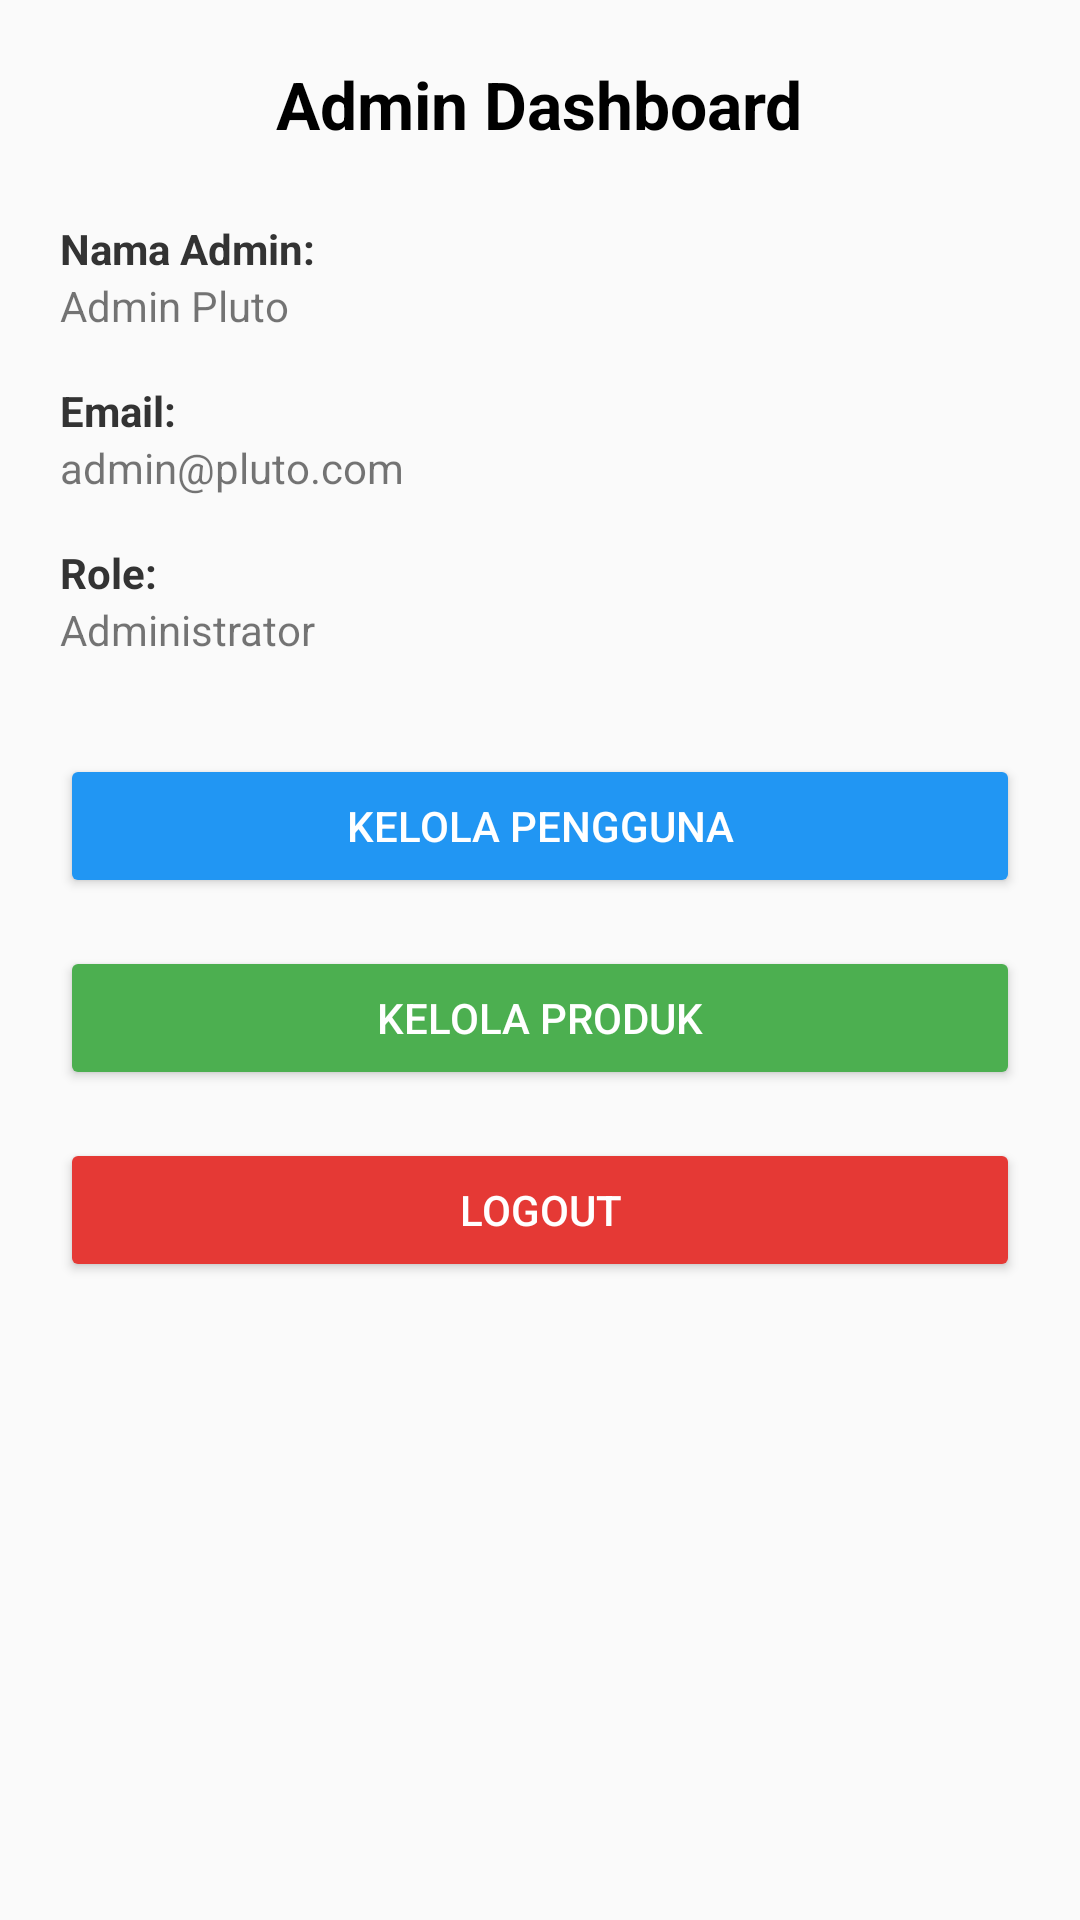

Write the Android layout XML for this screen, with the resource values it uses.
<!-- AndroidManifest.xml: application theme Theme.PlutoAccessories -->
<!-- res/layout/activity_admin_dashboard.xml -->
<?xml version="1.0" encoding="utf-8"?>
<ScrollView xmlns:android="http://schemas.android.com/apk/res/android"
    android:layout_width="match_parent"
    android:layout_height="match_parent"
    android:background="#FAFAFA"
    android:padding="20dp">

    <LinearLayout
        android:orientation="vertical"
        android:layout_width="match_parent"
        android:layout_height="wrap_content">

        <TextView
            android:text="Admin Dashboard"
            android:textSize="22sp"
            android:textStyle="bold"
            android:textColor="#000000"
            android:layout_gravity="center_horizontal"
            android:layout_marginBottom="24dp"
            android:layout_width="wrap_content"
            android:layout_height="wrap_content" />

        <TextView
            android:text="Nama Admin:"
            android:textStyle="bold"
            android:textColor="#333"
            android:layout_width="wrap_content"
            android:layout_height="wrap_content" />

        <TextView
            android:id="@+id/tvAdminNama"
            android:layout_marginBottom="16dp"
            android:text="Admin Pluto"
            android:layout_width="match_parent"
            android:layout_height="wrap_content" />

        <TextView
            android:text="Email:"
            android:textStyle="bold"
            android:textColor="#333"
            android:layout_width="wrap_content"
            android:layout_height="wrap_content" />

        <TextView
            android:id="@+id/tvAdminEmail"
            android:layout_marginBottom="16dp"
            android:text="admin@pluto.com"
            android:layout_width="match_parent"
            android:layout_height="wrap_content" />

        <TextView
            android:text="Role:"
            android:textStyle="bold"
            android:textColor="#333"
            android:layout_width="wrap_content"
            android:layout_height="wrap_content" />

        <TextView
            android:id="@+id/tvAdminRole"
            android:layout_marginBottom="32dp"
            android:text="Administrator"
            android:layout_width="match_parent"
            android:layout_height="wrap_content" />

        <Button
            android:id="@+id/btnManageUsers"
            android:text="Kelola Pengguna"
            android:backgroundTint="#2196F3"
            android:textColor="#FFFFFF"
            android:layout_marginBottom="16dp"
            android:layout_width="match_parent"
            android:layout_height="wrap_content" />

        <Button
            android:id="@+id/btnManageProducts"
            android:text="Kelola Produk"
            android:backgroundTint="#4CAF50"
            android:textColor="#FFFFFF"
            android:layout_marginBottom="16dp"
            android:layout_width="match_parent"
            android:layout_height="wrap_content" />

        <Button
            android:id="@+id/btnLogout"
            android:text="Logout"
            android:backgroundTint="#E53935"
            android:textColor="#FFFFFF"
            android:layout_width="match_parent"
            android:layout_height="wrap_content" />

    </LinearLayout>
</ScrollView>
<!-- resources referenced by this layout -->
<resources>
  <style name="Theme.PlutoAccessories" parent="Theme.MaterialComponents.DayNight.NoActionBar">
          
          <item name="colorPrimary">@color/pluto_gold</item>
          <item name="colorPrimaryVariant">@color/pluto_gold_dark</item>
          <item name="colorOnPrimary">@color/white</item>
          
          
          <item name="colorSecondary">@color/pluto_accent</item>
          <item name="colorSecondaryVariant">@color/pluto_accent</item>
          <item name="colorOnSecondary">@color/white</item>
          
          
          <item name="android:colorBackground">@color/pluto_background</item>
          <item name="colorSurface">@color/pluto_surface</item>
          <item name="colorOnBackground">@color/pluto_text_primary</item>
          <item name="colorOnSurface">@color/pluto_text_primary</item>
          
          
          <item name="android:statusBarColor">@color/white</item>
          <item name="android:windowLightStatusBar" tools:targetApi="m">true</item>
          
          
          <item name="shapeAppearanceSmallComponent">@style/ShapeAppearance.PlutoAccessories.SmallComponent</item>
          <item name="shapeAppearanceMediumComponent">@style/ShapeAppearance.PlutoAccessories.MediumComponent</item>
          <item name="shapeAppearanceLargeComponent">@style/ShapeAppearance.PlutoAccessories.LargeComponent</item>
          
          
          <item name="materialButtonStyle">@style/Widget.PlutoAccessories.Button</item>
      </style>
  <color name="pluto_gold">#D4AF37</color>
  <color name="pluto_gold_dark">#B8941F</color>
  <color name="white">#FFFFFF</color>
  <color name="pluto_accent">#2C2C2C</color>
  <color name="pluto_background">#FAFAFA</color>
  <color name="pluto_surface">#FFFFFF</color>
  <color name="pluto_text_primary">#1A1A1A</color>
  <style name="ShapeAppearance.PlutoAccessories.SmallComponent" parent="ShapeAppearance.MaterialComponents.SmallComponent">
          <item name="cornerFamily">rounded</item>
          <item name="cornerSize">@dimen/corner_small</item>
      </style>
  <style name="ShapeAppearance.PlutoAccessories.MediumComponent" parent="ShapeAppearance.MaterialComponents.MediumComponent">
          <item name="cornerFamily">rounded</item>
          <item name="cornerSize">@dimen/corner_medium</item>
      </style>
  <style name="ShapeAppearance.PlutoAccessories.LargeComponent" parent="ShapeAppearance.MaterialComponents.LargeComponent">
          <item name="cornerFamily">rounded</item>
          <item name="cornerSize">@dimen/corner_large</item>
      </style>
  <style name="Widget.PlutoAccessories.Button" parent="Widget.MaterialComponents.Button">
          <item name="cornerRadius">@dimen/corner_medium</item>
          <item name="android:textAllCaps">false</item>
          <item name="android:letterSpacing">0.02</item>
          <item name="android:fontFamily">sans-serif-medium</item>
      </style>
  <dimen name="corner_small">8dp</dimen>
  <dimen name="corner_medium">12dp</dimen>
  <dimen name="corner_large">16dp</dimen>
</resources>
